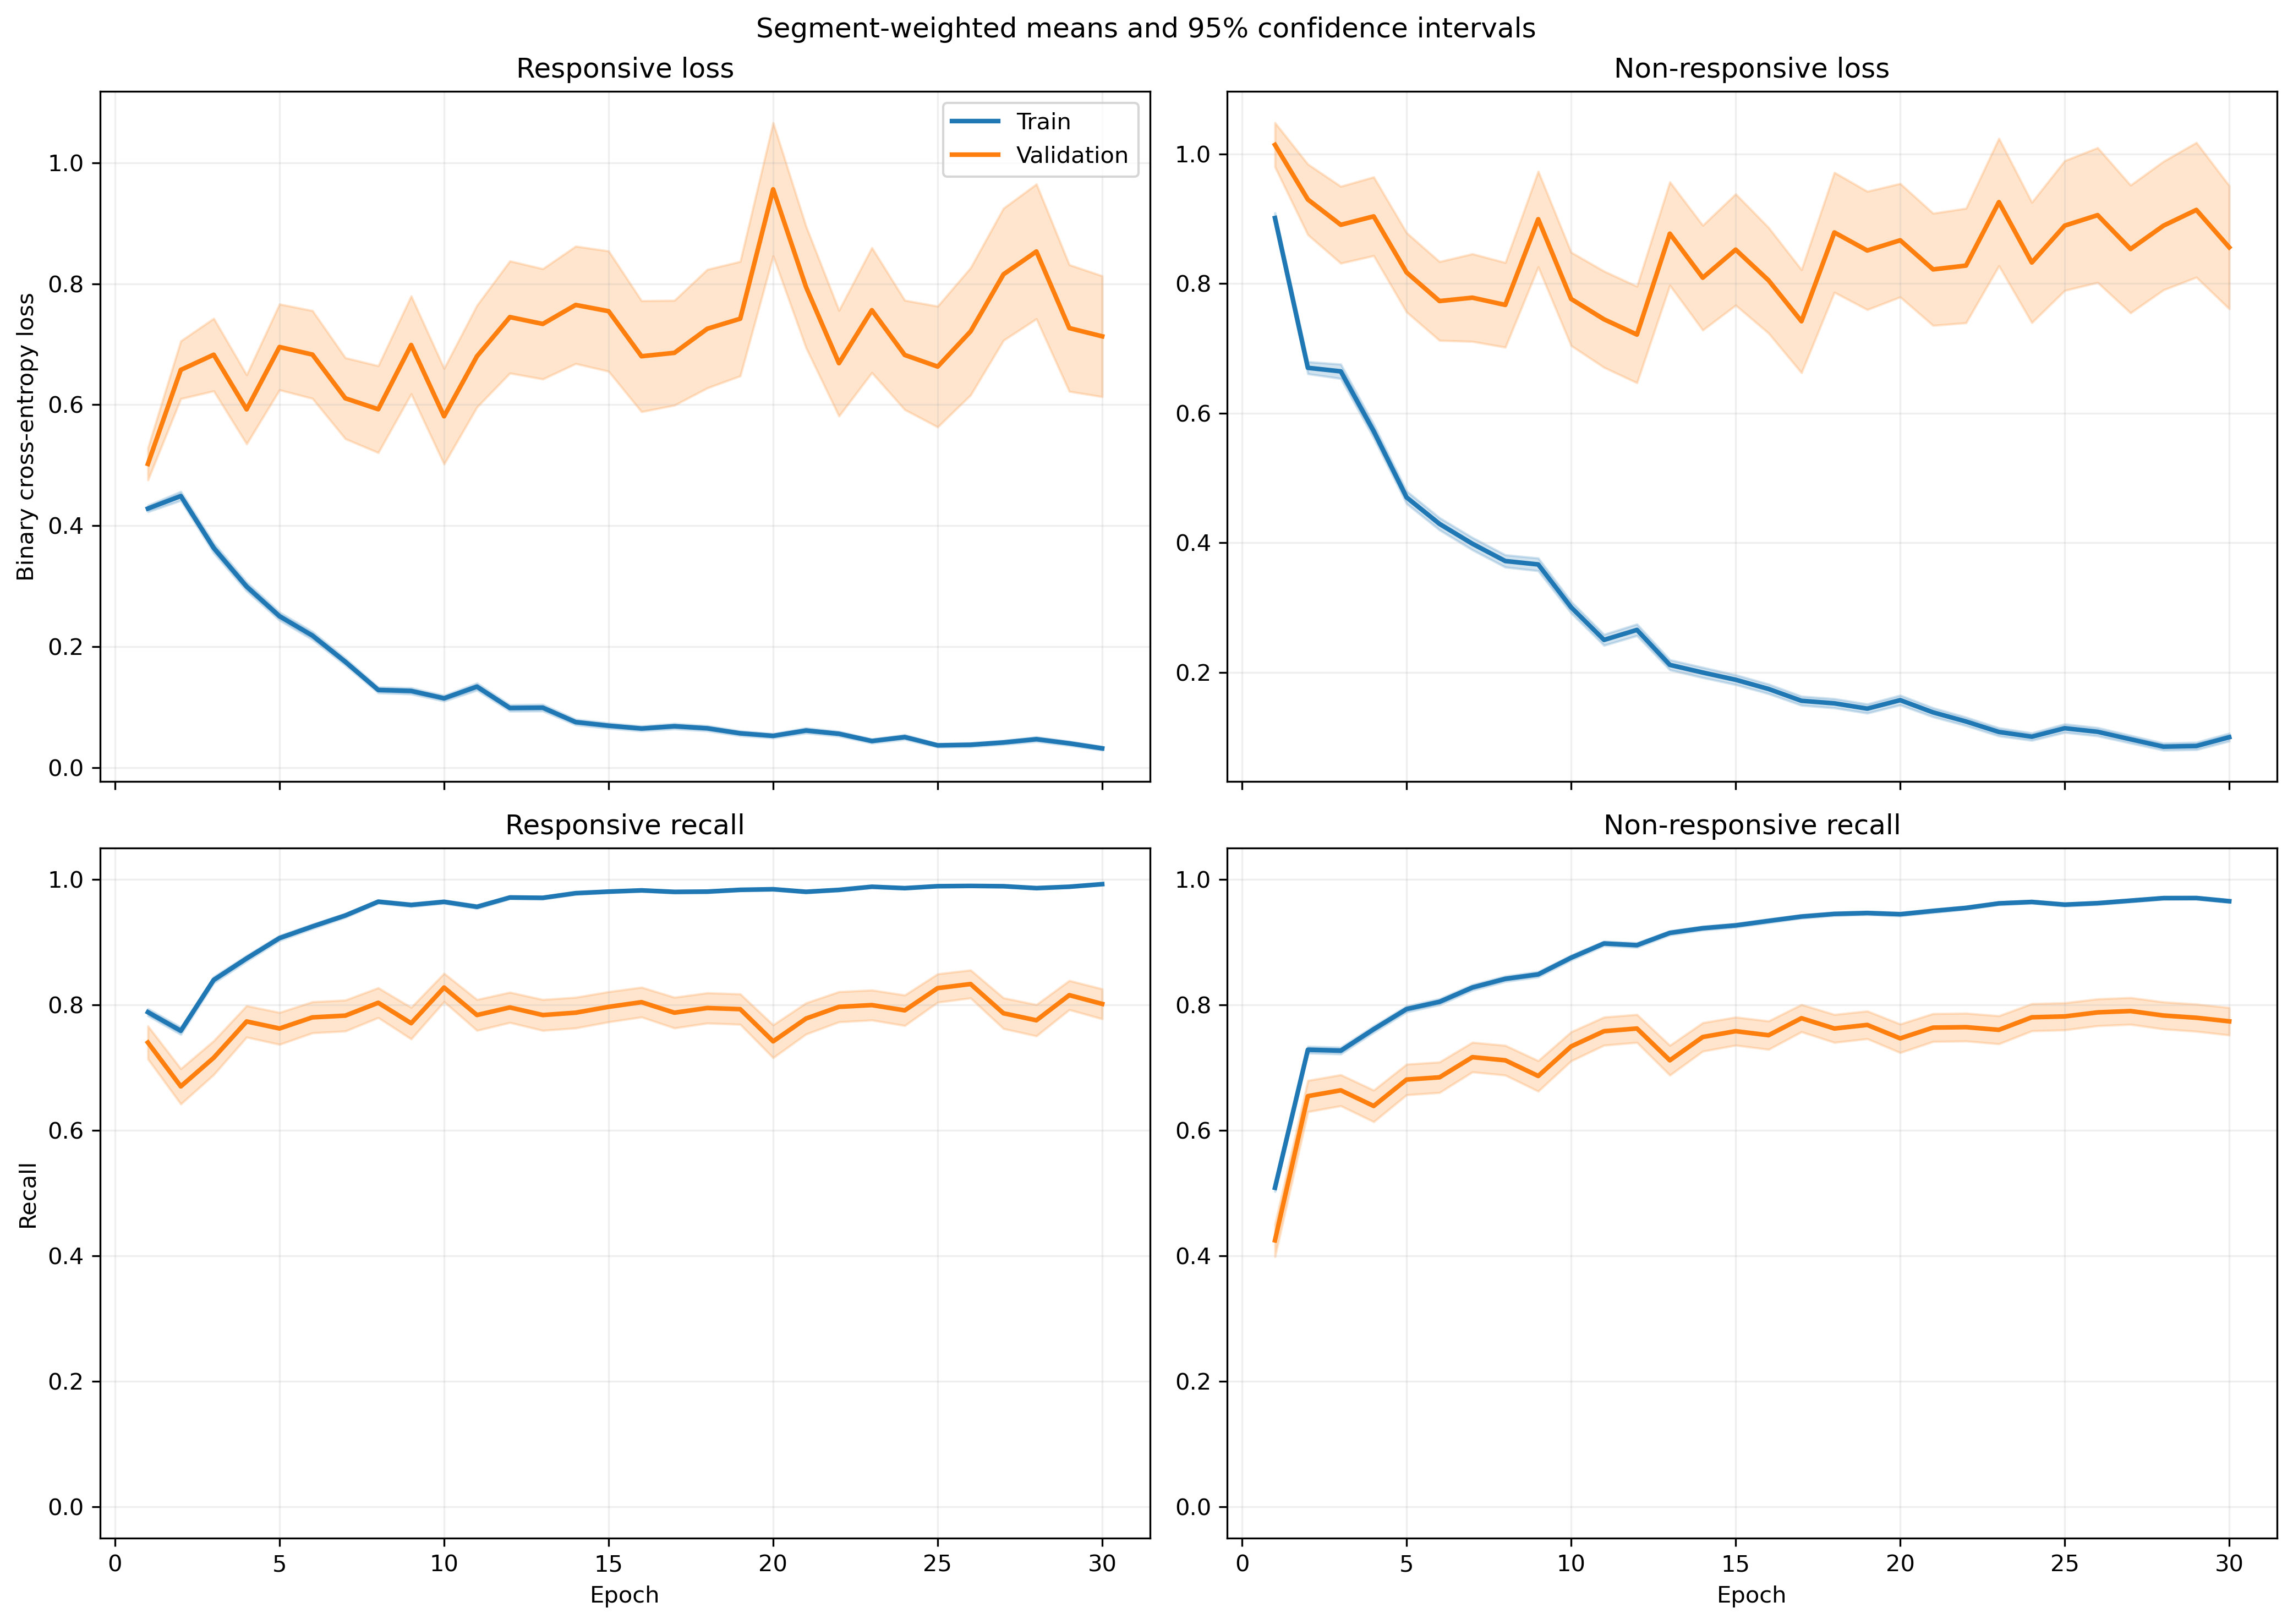

The file beside this chart, header and first rows:
fold, epoch, split, r_loss, r_loss_count, r_loss_sum, r_loss_sum_sq, r_recall, r_recall_count, r_recall_sum, r_recall_sum_sq, nr_loss, nr_loss_count, nr_loss_sum, nr_loss_sum_sq, nr_recall, nr_recall_count, nr_recall_sum, nr_recall_sum_sq
1, 1, train, 0.3848, 1063, 409, 313, 0.8213, 1063, 873.0, 873.0, 0.965, 1401, 1352, 1996, 0.4668, 1401, 654.0, 654.0
1, 1, validation, 0.09861, 10, 0.9861, 0.1281, 1.0, 10, 10.0, 10.0, , 0, 0.0, 0.0, , 0, 0.0, 0.0
1, 2, train, 0.4781, 1063, 508.2, 573, 0.7385, 1063, 785.0, 785.0, 0.6083, 1401, 852.2, 1258, 0.758, 1401, 1062, 1062
1, 2, validation, 0.1254, 10, 1.254, 0.2761, 1.0, 10, 10.0, 10.0, , 0, 0.0, 0.0, , 0, 0.0, 0.0
1, 3, train, 0.2692, 1063, 286.1, 257.2, 0.905, 1063, 962.0, 962.0, 0.6656, 1401, 932.5, 1436, 0.6759, 1401, 947.0, 947.0
1, 3, validation, 0.09189, 10, 0.9189, 0.123, 1.0, 10, 10.0, 10.0, , 0, 0.0, 0.0, , 0, 0.0, 0.0
1, 4, train, 0.2123, 1063, 225.7, 214, 0.92, 1063, 978.0, 978.0, 0.6047, 1401, 847.1, 1621, 0.7423, 1401, 1040, 1040
1, 4, validation, 0.03029, 10, 0.3029, 0.01236, 1.0, 10, 10.0, 10.0, , 0, 0.0, 0.0, , 0, 0.0, 0.0
1, 5, train, 0.2837, 1063, 301.5, 308.8, 0.8937, 1063, 950.0, 950.0, 0.3691, 1401, 517.1, 742.1, 0.828, 1401, 1160, 1160
1, 5, validation, 0.1144, 10, 1.144, 0.3723, 1.0, 10, 10.0, 10.0, , 0, 0.0, 0.0, , 0, 0.0, 0.0
1, 6, train, 0.1935, 1063, 205.7, 229.5, 0.9285, 1063, 987.0, 987.0, 0.359, 1401, 503, 901.9, 0.843, 1401, 1181, 1181
1, 6, validation, 0.02299, 10, 0.2299, 0.007376, 1.0, 10, 10.0, 10.0, , 0, 0.0, 0.0, , 0, 0.0, 0.0
1, 7, train, 0.1502, 1063, 159.7, 165.1, 0.9548, 1063, 1015, 1015, 0.3507, 1401, 491.3, 960.7, 0.8465, 1401, 1186, 1186
1, 7, validation, 0.02345, 10, 0.2345, 0.01004, 1.0, 10, 10.0, 10.0, , 0, 0.0, 0.0, , 0, 0.0, 0.0
1, 8, train, 0.1306, 1063, 138.8, 124, 0.9671, 1063, 1028, 1028, 0.352, 1401, 493.2, 767, 0.8358, 1401, 1171, 1171
1, 8, validation, 0.02236, 10, 0.2236, 0.01032, 1.0, 10, 10.0, 10.0, , 0, 0.0, 0.0, , 0, 0.0, 0.0
1, 9, train, 0.2032, 1063, 216, 358.2, 0.9323, 1063, 991.0, 991.0, 0.1599, 1401, 224, 410.6, 0.9343, 1401, 1309, 1309
1, 9, validation, 0.01394, 10, 0.1394, 0.00281, 1.0, 10, 10.0, 10.0, , 0, 0.0, 0.0, , 0, 0.0, 0.0
1, 10, train, 0.09958, 1063, 105.9, 131.8, 0.9746, 1063, 1036, 1036, 0.2214, 1401, 310.2, 627.6, 0.9022, 1401, 1264, 1264
1, 10, validation, 0.01913, 10, 0.1913, 0.006594, 1.0, 10, 10.0, 10.0, , 0, 0.0, 0.0, , 0, 0.0, 0.0
1, 11, train, 0.1221, 1063, 129.8, 305, 0.9652, 1063, 1026, 1026, 0.1967, 1401, 275.5, 656.7, 0.9179, 1401, 1286, 1286
1, 11, validation, 0.009273, 10, 0.09273, 0.002044, 1.0, 10, 10.0, 10.0, , 0, 0.0, 0.0, , 0, 0.0, 0.0
1, 12, train, 0.1317, 1063, 140, 306.5, 0.9633, 1063, 1024, 1024, 0.3065, 1401, 429.4, 1035, 0.8808, 1401, 1234, 1234
1, 12, validation, 0.009176, 10, 0.09176, 0.00115, 1.0, 10, 10.0, 10.0, , 0, 0.0, 0.0, , 0, 0.0, 0.0
1, 13, train, 0.1374, 1063, 146, 241.7, 0.9539, 1063, 1014, 1014, 0.1422, 1401, 199.3, 391, 0.9386, 1401, 1315, 1315
1, 13, validation, 0.01695, 10, 0.1695, 0.005383, 1.0, 10, 10.0, 10.0, , 0, 0.0, 0.0, , 0, 0.0, 0.0
1, 14, train, 0.06328, 1063, 67.27, 47.51, 0.9887, 1063, 1051, 1051, 0.2162, 1401, 302.9, 631.4, 0.9158, 1401, 1283, 1283
1, 14, validation, 0.01405, 10, 0.1405, 0.003271, 1.0, 10, 10.0, 10.0, , 0, 0.0, 0.0, , 0, 0.0, 0.0
1, 15, train, 0.06114, 1063, 64.99, 65.77, 0.9802, 1063, 1042, 1042, 0.2172, 1401, 304.4, 769.8, 0.9215, 1401, 1291, 1291
1, 15, validation, 0.009075, 10, 0.09075, 0.002681, 1.0, 10, 10.0, 10.0, , 0, 0.0, 0.0, , 0, 0.0, 0.0
1, 16, train, 0.05589, 1063, 59.41, 112, 0.9802, 1063, 1042, 1042, 0.1521, 1401, 213, 531.6, 0.9436, 1401, 1322, 1322
1, 16, validation, 0.003825, 10, 0.03825, 0.000239, 1.0, 10, 10.0, 10.0, , 0, 0.0, 0.0, , 0, 0.0, 0.0
1, 17, train, 0.0721, 1063, 76.65, 174.1, 0.9802, 1063, 1042, 1042, 0.1169, 1401, 163.8, 399.8, 0.9593, 1401, 1344, 1344
1, 17, validation, 0.007958, 10, 0.07958, 0.002761, 1.0, 10, 10.0, 10.0, , 0, 0.0, 0.0, , 0, 0.0, 0.0
1, 18, train, 0.04171, 1063, 44.34, 79.13, 0.9878, 1063, 1050, 1050, 0.1269, 1401, 177.8, 495, 0.9579, 1401, 1342, 1342
1, 18, validation, 0.001927, 10, 0.01927, 6.317126053545508e-05, 1.0, 10, 10.0, 10.0, , 0, 0.0, 0.0, , 0, 0.0, 0.0
1, 19, train, 0.03452, 1063, 36.7, 94.13, 0.9934, 1063, 1056, 1056, 0.1333, 1401, 186.7, 543.1, 0.9522, 1401, 1334, 1334
1, 19, validation, 0.001435, 10, 0.01435, 3.09402960283478e-05, 1.0, 10, 10.0, 10.0, , 0, 0.0, 0.0, , 0, 0.0, 0.0
1, 20, train, 0.03463, 1063, 36.81, 32.71, 0.9962, 1063, 1059, 1059, 0.1114, 1401, 156, 343.4, 0.9607, 1401, 1346, 1346
1, 20, validation, 0.008269, 10, 0.08269, 0.002783, 1.0, 10, 10.0, 10.0, , 0, 0.0, 0.0, , 0, 0.0, 0.0
1, 21, train, 0.0549, 1063, 58.36, 71.23, 0.9774, 1063, 1039, 1039, 0.0681, 1401, 95.42, 273.3, 0.98, 1401, 1373, 1373
1, 21, validation, 0.005169, 10, 0.05169, 0.001182, 1.0, 10, 10.0, 10.0, , 0, 0.0, 0.0, , 0, 0.0, 0.0
1, 22, train, 0.04592, 1063, 48.81, 75.32, 0.9887, 1063, 1051, 1051, 0.06653, 1401, 93.21, 202.8, 0.975, 1401, 1366, 1366
1, 22, validation, 0.005081, 10, 0.05081, 0.0005479, 1.0, 10, 10.0, 10.0, , 0, 0.0, 0.0, , 0, 0.0, 0.0
1, 23, train, 0.01438, 1063, 15.29, 3.992, 0.9981, 1063, 1061, 1061, 0.1349, 1401, 188.9, 392.5, 0.955, 1401, 1338, 1338
1, 23, validation, 0.002775, 10, 0.02775, 0.0001778, 1.0, 10, 10.0, 10.0, , 0, 0.0, 0.0, , 0, 0.0, 0.0
1, 24, train, 0.1076, 1063, 114.4, 328.6, 0.9652, 1063, 1026, 1026, 0.05852, 1401, 81.99, 214.2, 0.9843, 1401, 1379, 1379
1, 24, validation, 0.02831, 10, 0.2831, 0.02955, 1.0, 10, 10.0, 10.0, , 0, 0.0, 0.0, , 0, 0.0, 0.0
1, 25, train, 0.02946, 1063, 31.32, 46.87, 0.9906, 1063, 1053, 1053, 0.1012, 1401, 141.7, 361.7, 0.9622, 1401, 1348, 1348
1, 25, validation, 0.002187, 10, 0.02187, 0.0001272, 1.0, 10, 10.0, 10.0, , 0, 0.0, 0.0, , 0, 0.0, 0.0
1, 26, train, 0.03458, 1063, 36.76, 39.52, 0.9887, 1063, 1051, 1051, 0.089, 1401, 124.7, 287.8, 0.9693, 1401, 1358, 1358
1, 26, validation, 0.0006199, 10, 0.006199, 1.0082798326038755e-05, 1.0, 10, 10.0, 10.0, , 0, 0.0, 0.0, , 0, 0.0, 0.0
1, 27, train, 0.05577, 1063, 59.28, 97.15, 0.9868, 1063, 1049, 1049, 0.1698, 1401, 238, 599.2, 0.935, 1401, 1310, 1310
1, 27, validation, 0.001057, 10, 0.01057, 2.630564631544985e-05, 1.0, 10, 10.0, 10.0, , 0, 0.0, 0.0, , 0, 0.0, 0.0
1, 28, train, 0.02748, 1063, 29.21, 54.16, 0.9925, 1063, 1055, 1055, 0.05675, 1401, 79.5, 207.5, 0.9814, 1401, 1375, 1375
1, 28, validation, 0.002464, 10, 0.02464, 9.758687383509823e-05, 1.0, 10, 10.0, 10.0, , 0, 0.0, 0.0, , 0, 0.0, 0.0
1, 29, train, 0.015, 1063, 15.95, 6.143, 0.9962, 1063, 1059, 1059, 0.08193, 1401, 114.8, 256.8, 0.9722, 1401, 1362, 1362
1, 29, validation, 0.001465, 10, 0.01465, 6.504326779577241e-05, 1.0, 10, 10.0, 10.0, , 0, 0.0, 0.0, , 0, 0.0, 0.0
1, 30, train, 0.01529, 1063, 16.26, 34.28, 0.9972, 1063, 1060, 1060, 0.1102, 1401, 154.4, 392.4, 0.9607, 1401, 1346, 1346
1, 30, validation, 0.0004224, 10, 0.004224, 3.092855422437424e-06, 1.0, 10, 10.0, 10.0, , 0, 0.0, 0.0, , 0, 0.0, 0.0
... 1,140 more rows
